Photos from the image-classification dataset "treelearning" in the GitHub repository saitoaryane/treelearning. Its 2 classes are: not tree, tree.

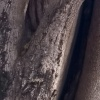
Label: tree

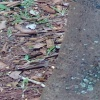
Label: tree

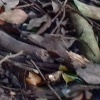
Label: not tree

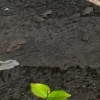
Label: not tree

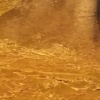
Label: not tree

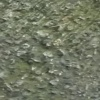
Label: tree
